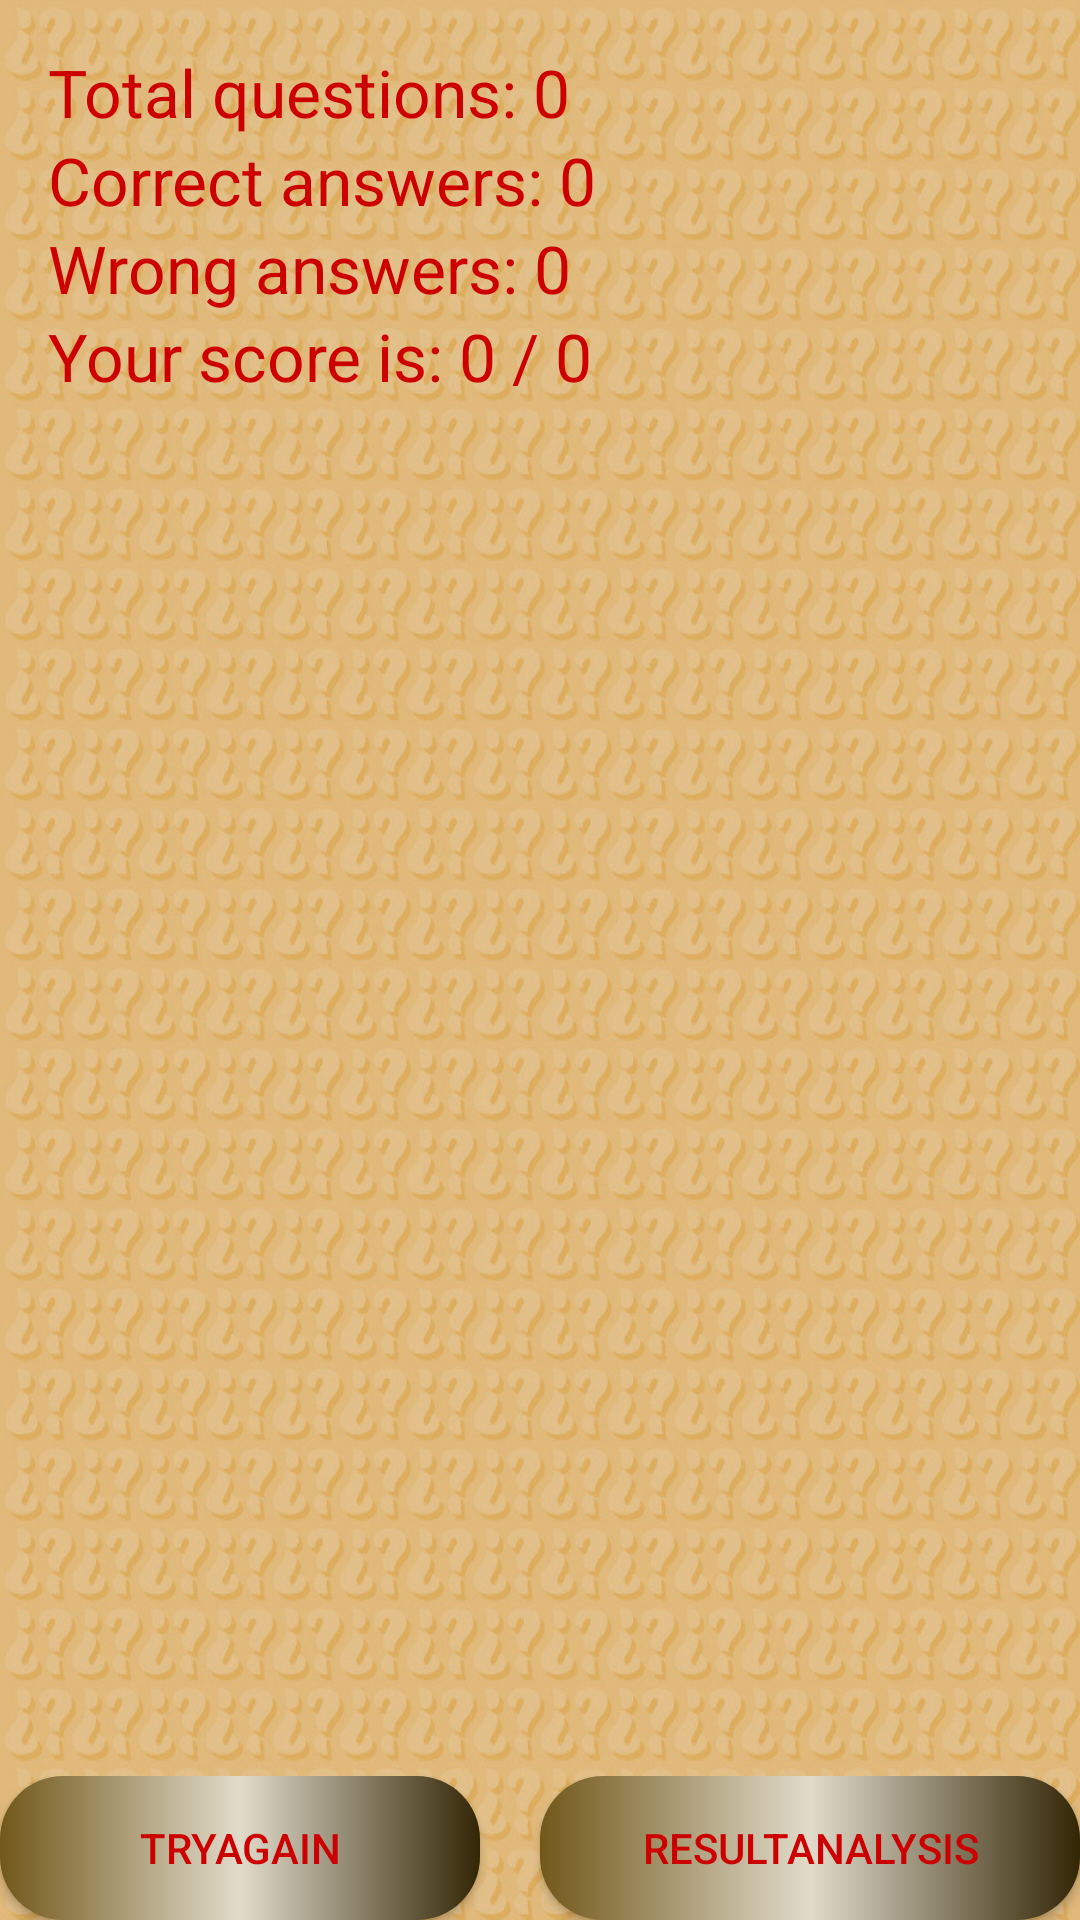

Produce the Android XML layout that renders to this screen, including the resource entries it uses.
<!-- AndroidManifest.xml: application theme AppTheme -->
<!-- res/layout/activity_quiz_result.xml -->
<?xml version="1.0" encoding="utf-8"?>
<LinearLayout xmlns:android="http://schemas.android.com/apk/res/android"
    xmlns:tools="http://schemas.android.com/tools"
    android:layout_width="match_parent"
    android:layout_height="match_parent"
    android:background="@drawable/question_background"
    android:orientation="vertical"
    tools:context=".QuizResultActivity">

    <TextView
        android:id="@+id/total_questions_text_view"
        android:layout_width="match_parent"
        android:layout_height="wrap_content"
        android:layout_marginLeft="16dp"
        android:layout_marginTop="16dp"
        android:layout_marginRight="16dp"
        android:text="Total questions: 0"
        android:textColor="@android:color/holo_red_dark"
        android:textSize="22sp" />

    <TextView
        android:id="@+id/correct_answers_text_view"
        android:layout_width="match_parent"
        android:layout_height="wrap_content"
        android:layout_marginLeft="16dp"
        android:layout_marginRight="16dp"
        android:text="Correct answers: 0"
        android:textColor="@android:color/holo_red_dark"
        android:textSize="22sp" />

    <TextView
        android:id="@+id/wrong_answers_text_view"
        android:layout_width="match_parent"
        android:layout_height="wrap_content"
        android:layout_marginLeft="16dp"
        android:layout_marginRight="16dp"
        android:text="Wrong answers: 0"
        android:textColor="@android:color/holo_red_dark"
        android:textSize="22sp" />

    <TextView
        android:id="@+id/score_text_view"
        android:layout_width="match_parent"
        android:layout_height="wrap_content"
        android:layout_marginLeft="16dp"
        android:layout_marginRight="16dp"
        android:text="Your score is: 0 / 0"
        android:textColor="@android:color/holo_red_dark"
        android:textSize="22sp" />

    <Space
        android:layout_width="match_parent"
        android:layout_height="match_parent"
        android:layout_weight="1" />

    <LinearLayout
        android:layout_width="match_parent"
        android:layout_height="wrap_content"
        android:orientation="horizontal">

        <androidx.appcompat.widget.AppCompatButton
            android:id="@+id/try_again_button"
            android:layout_width="match_parent"
            android:layout_height="wrap_content"
            android:layout_marginRight="20dp"
            android:layout_weight="1"
            android:background="@drawable/round_button"
            android:onClick="tryAgainButtonClicked"

            android:text="@string/try_again"
            android:textColor="@android:color/holo_red_dark" />

        <androidx.appcompat.widget.AppCompatButton
            android:id="@+id/result_analysis_button"
            android:layout_width="match_parent"
            android:layout_height="wrap_content"
            android:layout_weight="1"
            android:background="@drawable/round_button"
            android:onClick="resultAnalysisButtonClicked"
            android:text="@string/result_analysis"
            android:textColor="@android:color/holo_red_dark" />
    </LinearLayout>

</LinearLayout>
<!-- resources referenced by this layout -->
<resources>
  <!-- drawable question_background: jpg bitmap (drawable-v24, 317819 bytes) -->
  <!-- drawable round_button (drawable-v24) -->
  <?xml version="1.0" encoding="utf-8"?>
  <selector xmlns:android="http://schemas.android.com/apk/res/android">
  <item>
      <shape xmlns:android="http://schemas.android.com/apk/res/android" android:shape="rectangle">
          <gradient
              android:startColor="#71581A"
              android:centerColor="#E1DBCB"
              android:endColor="#332605" />
          <corners android:radius="21dp" />
      </shape>
  </item>
  </selector>
  <string name="result_analysis">resultanalysis</string>
  <string name="try_again">tryagain</string>
  <style name="AppTheme" parent="Theme.AppCompat.Light.DarkActionBar">
          
          <item name="colorPrimary">@color/colorPrimary</item>
          <item name="colorPrimaryDark">@color/colorPrimaryDark</item>
          <item name="android:itemBackground">@color/black</item>
          <item name="android:textColor">@color/white</item>
      </style>
  <color name="colorPrimary">#4F03BC</color>
  <color name="colorPrimaryDark">#4F03BC</color>
  <color name="black">#5B2EC8</color>
  <color name="white">#03DAC5</color>
</resources>
